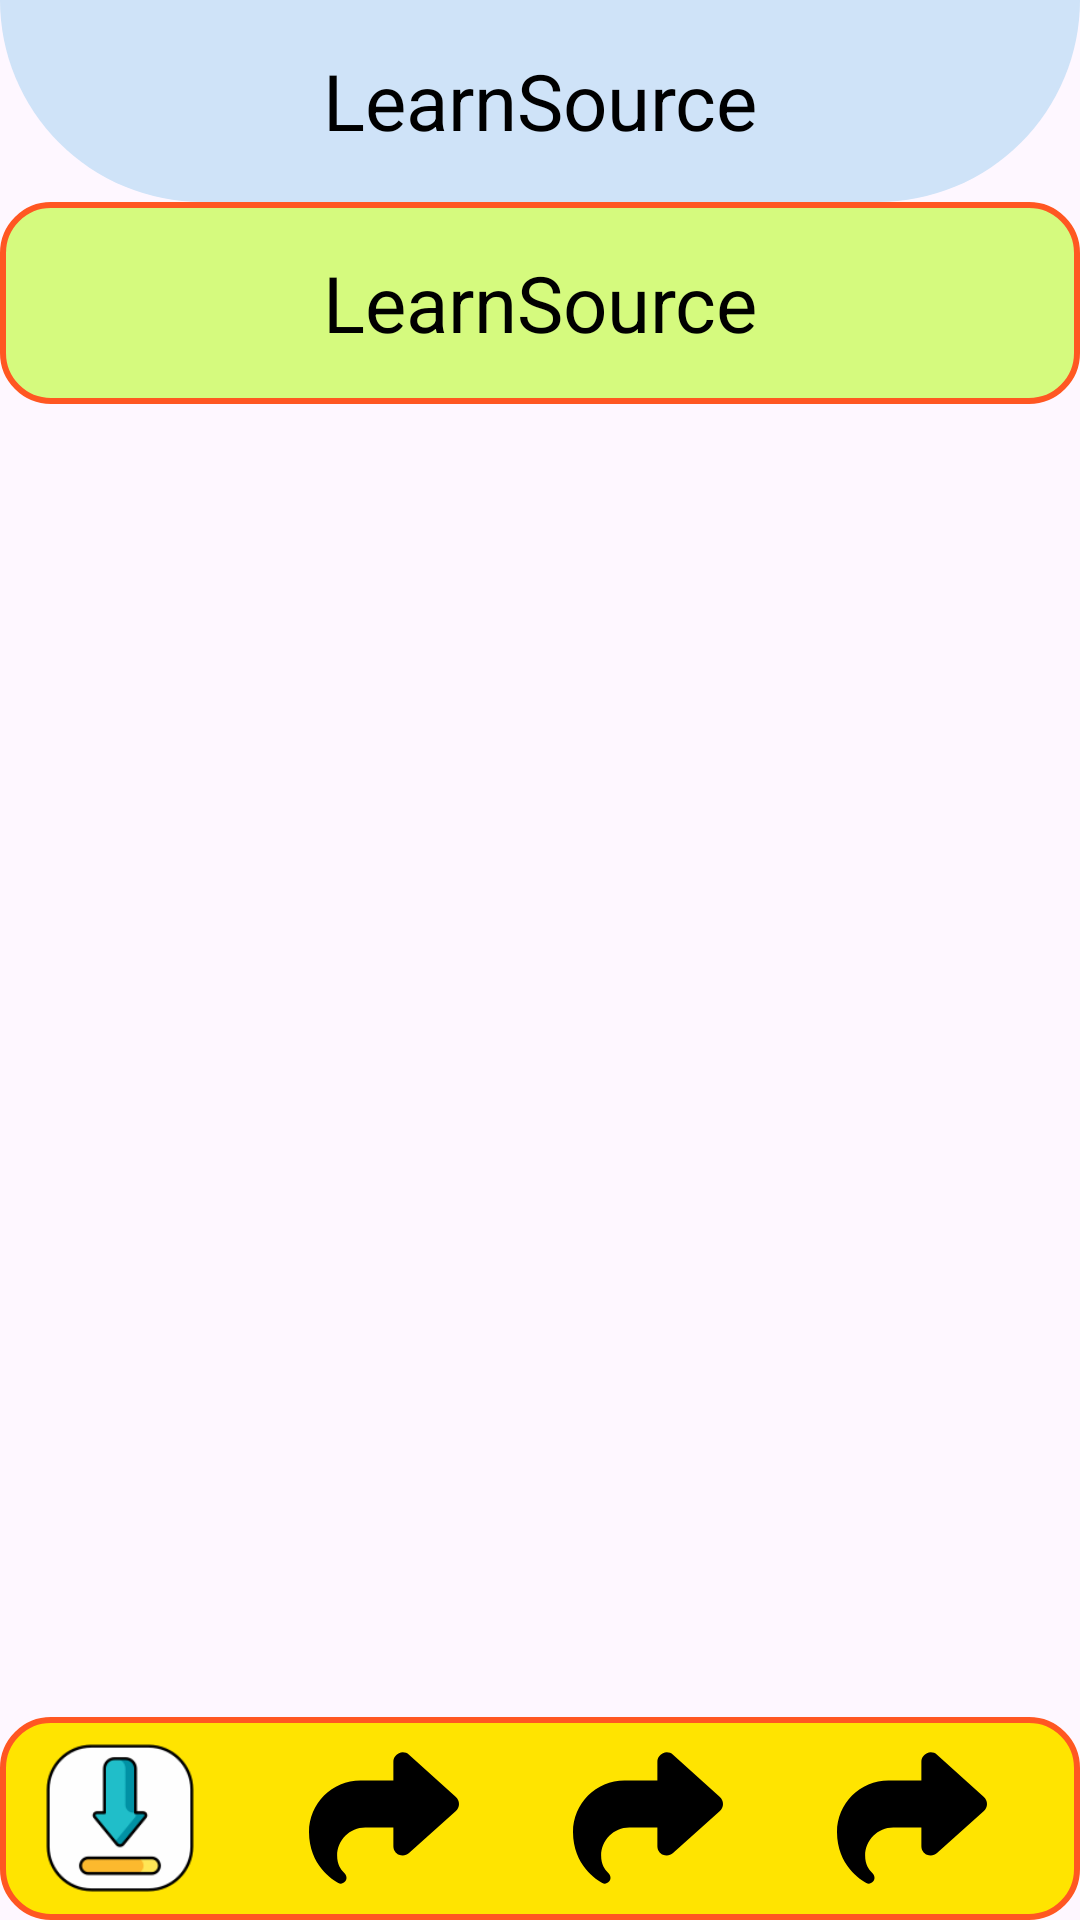

Android layout source for this screen:
<!-- AndroidManifest.xml: application theme Theme.LearnSource -->
<!-- res/layout/activity_quiz.xml -->
<?xml version="1.0" encoding="utf-8"?>
<LinearLayout xmlns:android="http://schemas.android.com/apk/res/android"
    xmlns:app="http://schemas.android.com/apk/res-auto"
    xmlns:tools="http://schemas.android.com/tools"
    android:id="@+id/main"
    android:orientation="vertical"
    android:layout_width="match_parent"
    android:layout_height="match_parent"
    tools:context=".Activity.QuizActivity">

    <LinearLayout
        android:layout_width="match_parent"
        android:orientation="vertical"
        android:layout_height="match_parent">

        
        <TextView
            android:background="@drawable/topsheet"
            android:id="@+id/app_name"
            android:layout_width="match_parent"
            android:text="@string/app_name"
            android:layout_height="0dp"
            android:layout_weight="1"
            android:textSize="26sp"
            android:gravity="center"
            android:textColor="@color/black"
            app:layout_constraintBottom_toTopOf="@+id/scrollView"
            app:layout_constraintTop_toTopOf="parent"
            android:layout_marginTop="0dp" />
        <TextView
            android:background="@drawable/rounded_square"
            android:id="@+id/updatetext"
            android:layout_width="match_parent"
            android:text="@string/app_name"
            android:layout_height="0dp"
            android:layout_weight="1"
            android:textSize="26sp"
            android:gravity="center"
            android:textColor="@color/black"
            app:layout_constraintBottom_toTopOf="@+id/scrollView"
            app:layout_constraintTop_toTopOf="parent"
            android:layout_marginTop="0dp" />

        <FrameLayout
            android:visibility="gone"
            android:id="@+id/timer"
            android:layout_gravity="center"
            xmlns:android="http://schemas.android.com/apk/res/android"
            android:layout_width="wrap_content"
            android:layout_height="wrap_content"
            android:gravity="center">

            
            <TextView
                android:id="@+id/timeTextView"
                android:layout_width="100dp"
                android:layout_height="100dp"
                android:background="@drawable/circle_shape"
                android:gravity="center"
                android:textSize="24sp"
                android:textColor="#FFFFFF"
                android:text="12:00"
                android:layout_gravity="center"
                android:textStyle="bold" />

        </FrameLayout>

        
        <androidx.cardview.widget.CardView
            android:visibility="invisible"
            android:id="@+id/quizcard"
            android:layout_width="match_parent"
            android:layout_height="0dp"
            android:layout_weight="6"
            android:layout_margin="16dp"

            android:backgroundTint="#CBFBEE"
            app:cardCornerRadius="8dp">
            <ScrollView
                android:id="@+id/scrollView"
                android:layout_width="match_parent"
                android:layout_height="match_parent">

                <LinearLayout
                    android:layout_width="match_parent"
                    android:layout_height="wrap_content"
                    android:orientation="vertical"
                    android:padding="16dp">

                    
                    <TextView
                        android:id="@+id/instructionsText"
                        android:textColor="#D20E04"
                        android:layout_width="match_parent"
                        android:layout_height="wrap_content"
                        android:textSize="16sp" />

                    
                    <RadioGroup
                        android:id="@+id/radioGroup"
                        android:layout_width="match_parent"
                        android:layout_height="wrap_content"
                        android:orientation="vertical"
                        android:layout_marginTop="16dp">

                        <RadioButton
                            android:id="@+id/radioButton1"
                            android:layout_width="wrap_content"
                            android:layout_height="wrap_content"
                            android:text="Option 1" />

                        <RadioButton
                            android:id="@+id/radioButton2"
                            android:layout_width="wrap_content"
                            android:layout_height="wrap_content"
                            android:text="Option 2" />

                        <RadioButton
                            android:id="@+id/radioButton3"
                            android:layout_width="wrap_content"
                            android:layout_height="wrap_content"
                            android:text="Option 3" />

                        <RadioButton
                            android:id="@+id/radioButton4"
                            android:layout_width="wrap_content"
                            android:layout_height="wrap_content"
                            android:text="Option 4" />
                    </RadioGroup>

                    
                    <ImageButton
                        android:id="@+id/submitButton"
                        android:layout_gravity="center"
                        android:layout_width="wrap_content"
                        android:layout_height="wrap_content"
                         android:src="@drawable/submit"
                        app:tint="@color/blue"
                        android:background="@android:color/transparent"
                        android:text="Submit"
                        android:layout_marginTop="46dp" />

                </LinearLayout>
            </ScrollView>




        </androidx.cardview.widget.CardView>

        <FrameLayout
            android:visibility="gone"
            android:id="@+id/playquiz"
            android:layout_gravity="center"
            xmlns:android="http://schemas.android.com/apk/res/android"
            android:layout_width="wrap_content"
            android:layout_height="wrap_content"
            android:gravity="center">

            
            <TextView
                android:layout_width="100dp"
                android:layout_height="100dp"
                android:background="@drawable/circle_shape"
                android:gravity="center"
                android:textSize="24sp"
                android:textColor="#FFFFFF"
                android:text="Start"
                android:layout_gravity="center"
                android:textStyle="bold" />

        </FrameLayout>

        <GridLayout
            android:background="@drawable/downloadsquare"
            android:layout_width="match_parent"
            android:layout_height="0dp"
            android:layout_weight="1"
            android:columnCount="4"
            android:rowCount="1"
            android:padding="4dp"
            android:layout_gravity="center">

            
            <LinearLayout

                android:id="@+id/downloadquiz"
                android:layout_width="0dp"
                android:layout_height="wrap_content"
                android:orientation="vertical"
                android:gravity="center"
                android:layout_row="0"
                android:layout_column="0"
                android:layout_columnWeight="1"
                android:layout_rowWeight="1"
                android:padding="4dp">

                
                <ImageView
                    android:layout_gravity="center"
                    android:layout_width="50dp"
                    android:layout_height="50dp"
                    android:layout_marginEnd="8dp"
                    android:src="@drawable/download"
                    android:contentDescription="@string/app_name" />

            </LinearLayout>
            <LinearLayout
                android:id="@+id/redownloadquiz"
                android:layout_width="0dp"
                android:layout_height="wrap_content"
                android:orientation="vertical"
                android:gravity="center"
                android:layout_row="0"
                android:layout_column="1"
                android:layout_columnWeight="1"
                android:layout_rowWeight="1"
                android:padding="4dp">

                
                <ImageView

                    android:layout_width="50dp"
                    android:layout_height="50dp"
                    android:layout_marginEnd="8dp"
                    android:src="@drawable/share"
                    android:contentDescription="@string/app_name" />

            </LinearLayout>
            <LinearLayout
                android:id="@+id/deletequiz"
                android:layout_width="0dp"
                android:layout_height="wrap_content"
                android:orientation="vertical"
                android:gravity="center"
                android:layout_row="0"
                android:layout_column="2"
                android:layout_columnWeight="1"
                android:layout_rowWeight="1"
                android:padding="4dp">

                
                <ImageView

                    android:layout_width="50dp"
                    android:layout_height="50dp"
                    android:layout_marginEnd="8dp"
                    android:src="@drawable/share"
                    android:contentDescription="@string/app_name" />

            </LinearLayout>
            <LinearLayout
                android:id="@+id/sharequiz"
                android:layout_width="0dp"
                android:layout_height="wrap_content"
                android:orientation="vertical"
                android:gravity="center"
                android:layout_row="0"
                android:layout_column="3"
                android:layout_columnWeight="1"
                android:layout_rowWeight="1"
                android:padding="4dp">

                
                <ImageView

                    android:layout_width="50dp"
                    android:layout_height="50dp"
                    android:layout_marginEnd="8dp"
                    android:src="@drawable/share"
                    android:contentDescription="@string/app_name" />

            </LinearLayout>


            

        </GridLayout>

        
    </LinearLayout>




















</LinearLayout>
<!-- resources referenced by this layout -->
<resources>
  <color name="black">#FF000000</color>
  <color name="blue">#044E88</color>
  <!-- drawable circle_shape (drawable) -->
  <?xml version="1.0" encoding="utf-8"?>
  <shape xmlns:android="http://schemas.android.com/apk/res/android"
      android:shape="oval">
  
      <solid android:color="#FFBB86FC" /> 
      <size
          android:width="200dp"
          android:height="200dp" /> 
      <stroke
          android:width="2dp"
          android:color="#000000" /> 
  
  </shape>
  <!-- drawable download: png bitmap (drawable, 5412 bytes) -->
  <!-- drawable downloadsquare (drawable) -->
  <?xml version="1.0" encoding="utf-8"?>
  <shape xmlns:android="http://schemas.android.com/apk/res/android"
      android:shape="rectangle">
  
      
      <solid android:color="#FFE400" />
  
      
      <corners android:radius="16dp" />
  
      
      <stroke
          android:width="2dp"
          android:color="#FF5722" />
  
  </shape>
  <!-- drawable rounded_square (drawable) -->
  <?xml version="1.0" encoding="utf-8"?>
  <shape xmlns:android="http://schemas.android.com/apk/res/android"
      android:shape="rectangle">
  
      
      <solid android:color="#D5FA7E" />
  
      
      <corners android:radius="16dp" />
  
      
      <stroke
          android:width="2dp"
          android:color="#FF5722" />
  
  </shape>
  <!-- drawable share: png bitmap (drawable, 4080 bytes) -->
  <!-- drawable submit: png bitmap (drawable, 2608 bytes) -->
  <!-- drawable topsheet (drawable) -->
  <?xml version="1.0" encoding="utf-8"?>
  <shape xmlns:android="http://schemas.android.com/apk/res/android">
      <solid android:color="#CFE3F8"/>
      <corners android:bottomLeftRadius="100dp" android:bottomRightRadius="100dp"/>
  
  </shape>
  <string name="app_name">LearnSource</string>
  <style name="Theme.LearnSource" parent="Base.Theme.LearnSource" />
  <style name="Base.Theme.LearnSource" parent="Theme.Material3.DayNight.NoActionBar">
          
          
      </style>
</resources>
